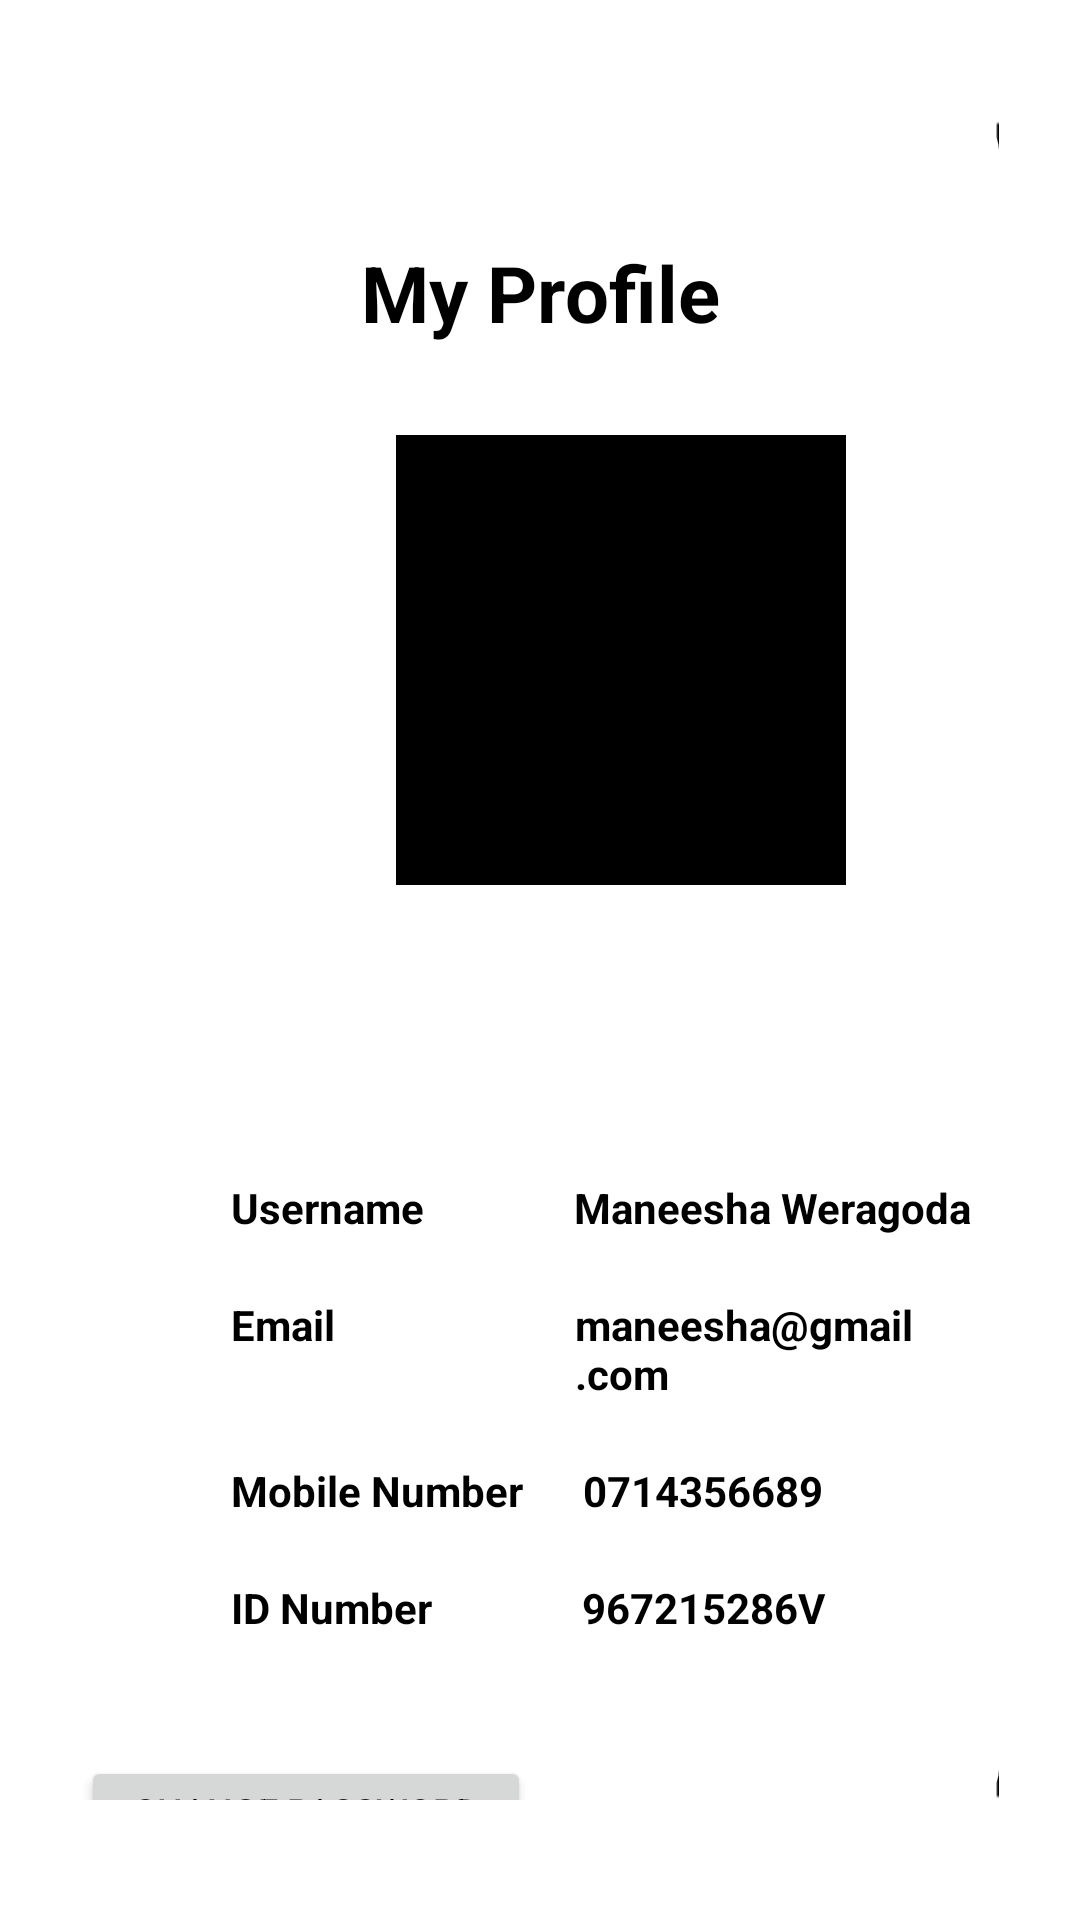

Write the Android layout XML for this screen, with the resource values it uses.
<!-- AndroidManifest.xml: application theme Theme.PeoplesBank -->
<!-- res/layout/fragment_user_profile.xml -->
<?xml version="1.0" encoding="utf-8"?>
<LinearLayout xmlns:android="http://schemas.android.com/apk/res/android"
    xmlns:tools="http://schemas.android.com/tools"
    android:layout_width="match_parent"
    android:layout_height="match_parent"
    tools:context=".fragment.UserProfile">

    <LinearLayout
        android:layout_width="match_parent"
        android:layout_height="560dp"
        android:background="@drawable/white_box"
        android:layout_marginStart="27dp"
        android:layout_marginEnd="27dp"
        android:orientation="vertical"
        android:layout_gravity="center">

        <View
            android:layout_width="match_parent"
            android:layout_height="40dp"/>

        <TextView
            android:layout_width="match_parent"
            android:layout_height="wrap_content"
            android:text="My Profile"
            android:textColor="@color/black"
            android:textSize="26sp"
            android:textStyle="bold"
            android:textAlignment="center"/>

        <View
            android:layout_width="match_parent"
            android:layout_height="30dp"/>

        <ImageView
            android:id="@+id/profile_image_edit"
            android:layout_width="150dp"
            android:layout_height="150dp"
            android:background="@color/black"
            android:layout_marginLeft="105dp"
            android:layout_marginRight="105dp"/>

        <TextView
            android:layout_width="match_parent"
            android:layout_height="wrap_content"
            android:text="Edit"
            android:textColor="@color/gold_yellow"
            android:textSize="14sp"
            android:layout_marginLeft="220dp"
            android:layout_marginRight="100dp"
            android:textStyle="bold"
            android:textAlignment="center"/>


        <View
            android:layout_width="match_parent"
            android:layout_height="30dp"/>
        <LinearLayout
            android:layout_width="match_parent"
            android:layout_height="wrap_content"
            android:orientation="horizontal">

            <TextView
                android:layout_width="wrap_content"
                android:layout_height="wrap_content"
                android:text="Username"
                android:textColor="@color/black"
                android:layout_marginLeft="50dp"
                android:textSize="14sp"
                android:textStyle="bold"
                />

            <TextView
                android:layout_width="match_parent"
                android:layout_height="wrap_content"
                android:text="Maneesha Weragoda"
                android:textColor="@color/black"
                android:layout_marginLeft="50dp"

                android:textSize="14sp"
                android:textStyle="bold"
                />




        </LinearLayout>

        <View
            android:layout_width="match_parent"
            android:layout_height="20dp"/>


        <LinearLayout
            android:layout_width="match_parent"
            android:layout_height="wrap_content"
            android:orientation="horizontal">

            <TextView
                android:layout_width="wrap_content"
                android:layout_height="wrap_content"
                android:text="Email"
                android:textColor="@color/black"
                android:layout_marginLeft="50dp"
                android:textSize="14sp"
                android:textStyle="bold"
                />

            <TextView
                android:layout_width="match_parent"
                android:layout_height="wrap_content"
                android:text="maneesha@gmail.com"
                android:textColor="@color/black"
                android:layout_marginLeft="80dp"

                android:textSize="14sp"
                android:textStyle="bold"
                />




        </LinearLayout>

        <View
            android:layout_width="match_parent"
            android:layout_height="20dp"/>


        <LinearLayout
            android:layout_width="match_parent"
            android:layout_height="wrap_content"
            android:orientation="horizontal">

            <TextView
                android:layout_width="wrap_content"
                android:layout_height="wrap_content"
                android:text="Mobile Number"
                android:textColor="@color/black"
                android:layout_marginLeft="50dp"
                android:textSize="14sp"
                android:textStyle="bold"
                />

            <TextView
                android:layout_width="match_parent"
                android:layout_height="wrap_content"
                android:text="0714356689"
                android:textColor="@color/black"
                android:layout_marginLeft="20dp"

                android:textSize="14sp"
                android:textStyle="bold"
                />




        </LinearLayout>

        <View
            android:layout_width="match_parent"
            android:layout_height="20dp"/>


        <LinearLayout
            android:layout_width="match_parent"
            android:layout_height="wrap_content"
            android:orientation="horizontal">

            <TextView
                android:layout_width="wrap_content"
                android:layout_height="wrap_content"
                android:text="ID Number"
                android:textColor="@color/black"
                android:layout_marginLeft="50dp"
                android:textSize="14sp"
                android:textStyle="bold"
                />

            <TextView
                android:layout_width="match_parent"
                android:layout_height="wrap_content"
                android:text="967215286V"
                android:textColor="@color/black"
                android:layout_marginLeft="50dp"

                android:textSize="14sp"
                android:textStyle="bold"
                />




        </LinearLayout>

        <View
            android:layout_width="match_parent"
            android:layout_height="40dp"/>




        <androidx.appcompat.widget.AppCompatButton
            android:id="@+id/btn_my_profile_change_password"
            style="@style/AppButton_Done"
            android:layout_height="30dp"
            android:layout_width="150dp"
            android:maxLines="1"
            android:singleLine="true"
            android:text="Change Password"
            android:textAllCaps="true"
            android:textColor="@color/black"
            android:textSize="12sp" />





    </LinearLayout>


</LinearLayout>
<!-- resources referenced by this layout -->
<resources>
  <color name="black">#FF000000</color>
  <color name="gold_yellow">#FAAB30</color>
  <!-- drawable white_box (drawable) -->
  <?xml version="1.0" encoding="utf-8"?>
  <layer-list xmlns:android="http://schemas.android.com/apk/res/android">
  
      <item android:drawable="@drawable/shadow_service"/>
  
      <item>
          <shape xmlns:android="http://schemas.android.com/apk/res/android">
  
              <gradient android:startColor="@color/app_white" android:endColor="@color/app_white" android:type="linear"/>
              <corners android:radius="10dp"/>
              <size android:height="560dp" android:width="360dp"/>
  
          </shape>
  
      </item>
  
  
  
  
  
  </layer-list>
  <style name="Theme.PeoplesBank" parent="Theme.MaterialComponents.DayNight.NoActionBar">
          
  
          <item name="colorPrimaryVariant">@color/purple_700</item>
          <item name="colorOnPrimary">@color/white</item>
          
          <item name="colorSecondaryVariant">@color/teal_700</item>
          <item name="colorOnSecondary">@color/black</item>
          
          <item name="android:statusBarColor" tools:targetApi="l">?attr/colorPrimaryVariant</item>
          
      </style>
  <!-- drawable shadow_service: png bitmap (drawable, 9965 bytes) -->
  <color name="app_white">#ffffff</color>
  <color name="purple_700">#FF3700B3</color>
  <color name="white">#FFFFFFFF</color>
  <color name="teal_700">#FF018786</color>
</resources>
